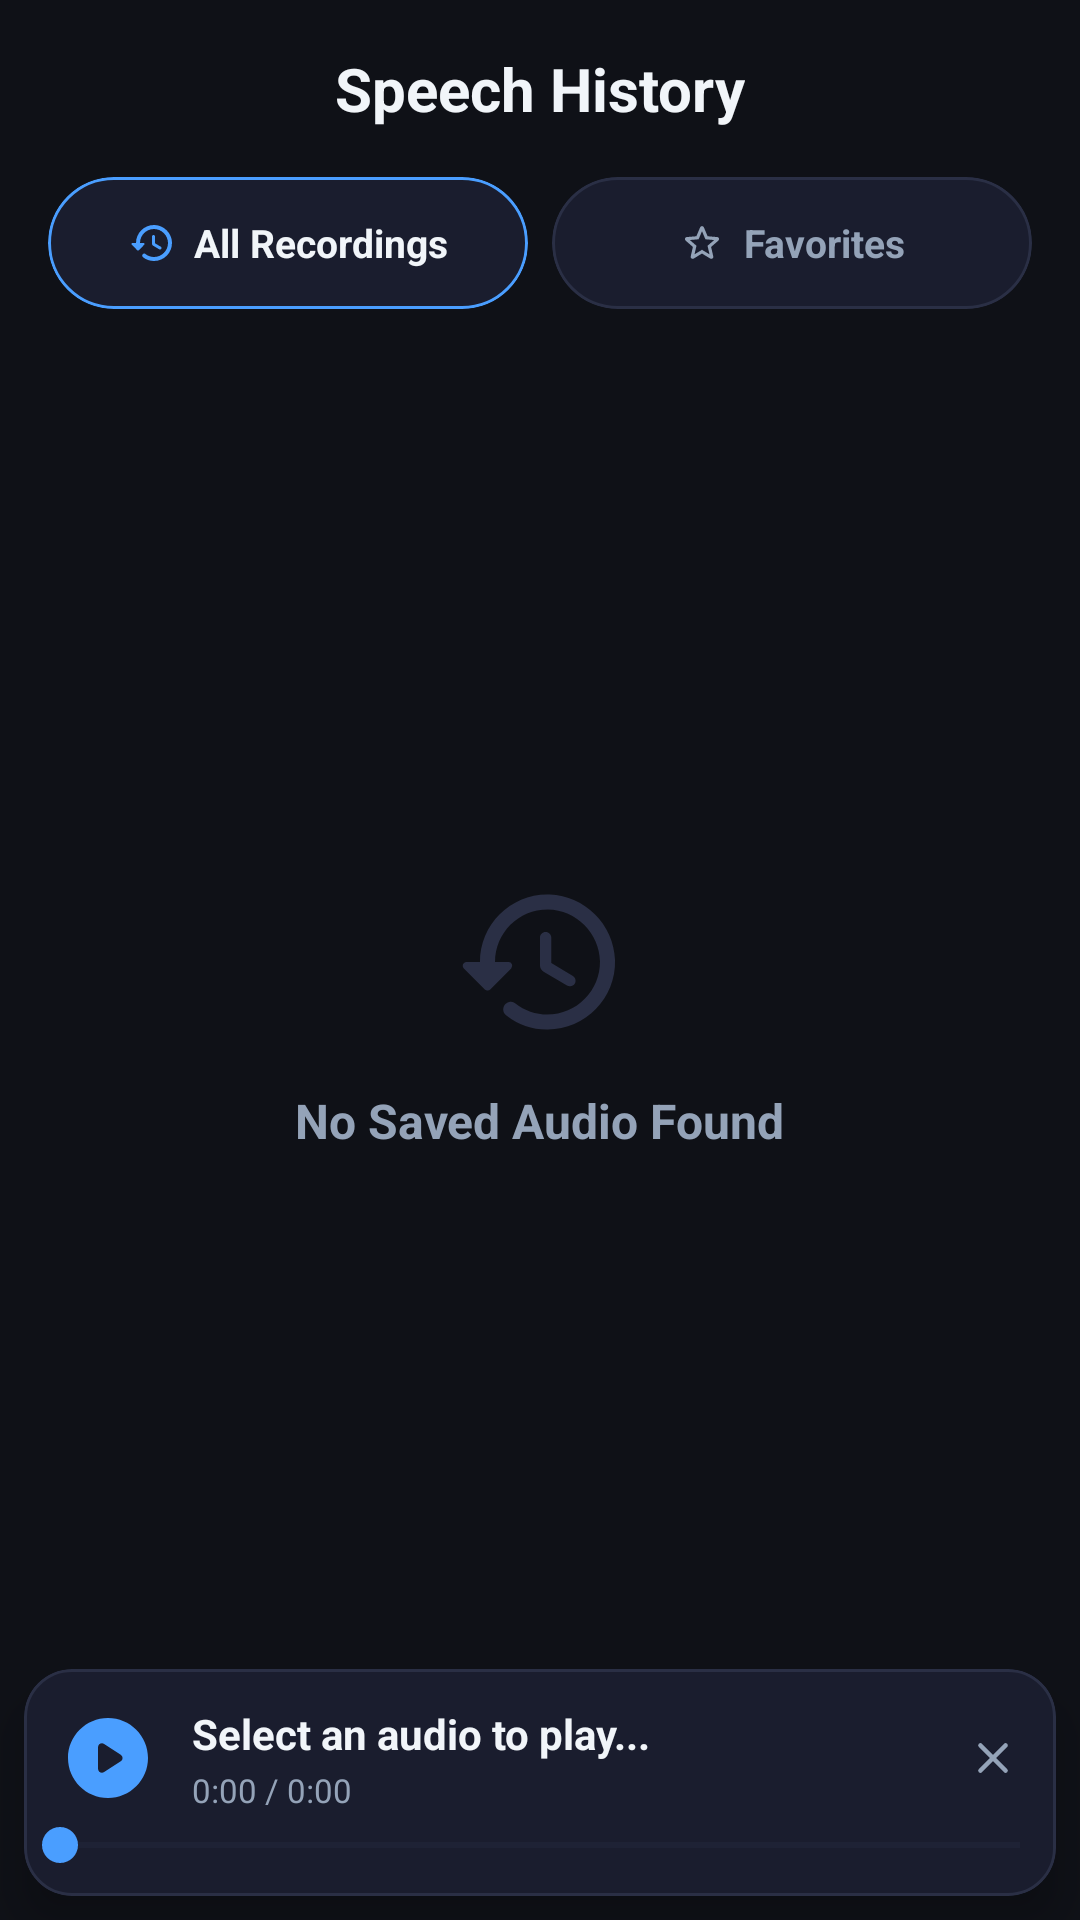

Produce the Android XML layout that renders to this screen, including the resource entries it uses.
<!-- AndroidManifest.xml: application theme AppTheme -->
<!-- res/layout/library_fragment.xml -->
<LinearLayout
	xmlns:android="http://schemas.android.com/apk/res/android"
	xmlns:app="http://schemas.android.com/apk/res-auto"
	xmlns:tools="http://schemas.android.com/tools"
	android:layout_width="match_parent"
	android:layout_height="match_parent"
	android:background="#0F1117"
	android:orientation="vertical"
	android:paddingTop="16dp">

	
	<RelativeLayout
		android:id="@+id/relativelayout2"
		android:layout_width="match_parent"
		android:layout_height="wrap_content"
		android:layout_marginBottom="16dp">
		
		<TextView
			android:id="@+id/textview5"
			android:layout_width="wrap_content"
			android:layout_height="wrap_content"
			android:text="Speech History"
			android:textSize="20sp"
			android:textStyle="bold"
			android:textColor="#F1F5F9"
			android:layout_centerInParent="true" />
	</RelativeLayout>

	
	<LinearLayout
		android:layout_width="match_parent"
		android:layout_height="wrap_content"
		android:layout_marginHorizontal="16dp"
		android:layout_marginBottom="20dp"
		android:orientation="horizontal">
		
		
		<com.google.android.material.card.MaterialCardView
			android:id="@+id/cardview4"
			android:layout_width="0dp"
			android:layout_height="44dp"
			android:layout_weight="1"
			android:layout_marginEnd="8dp"
			app:cardBackgroundColor="#1A1D2E"
			app:cardCornerRadius="22dp"
			app:strokeColor="#4A9EFF"
			app:strokeWidth="1dp"
			app:cardElevation="0dp">
			
			<LinearLayout
				android:layout_width="match_parent"
				android:layout_height="match_parent"
				android:gravity="center"
				android:orientation="horizontal">
				<ImageView
					android:layout_width="16dp"
					android:layout_height="16dp"
					android:src="@drawable/icon_history"
					app:tint="#4A9EFF"
					android:layout_marginEnd="6dp"/>
				<TextView
					android:id="@+id/textview6"
					android:layout_width="wrap_content"
					android:layout_height="wrap_content"
					android:text="All Recordings"
					android:textSize="13sp"
					android:textStyle="bold"
					android:textColor="#F1F5F9" />
			</LinearLayout>
		</com.google.android.material.card.MaterialCardView>
		
		
		<com.google.android.material.card.MaterialCardView
			android:id="@+id/cardview5"
			android:layout_width="0dp"
			android:layout_height="44dp"
			android:layout_weight="1"
			app:cardBackgroundColor="#1A1D2E"
			app:cardCornerRadius="22dp"
			app:strokeColor="#2A2F45"
			app:strokeWidth="1dp"
			app:cardElevation="0dp">
			
			<LinearLayout
				android:layout_width="match_parent"
				android:layout_height="match_parent"
				android:gravity="center"
				android:orientation="horizontal">
				<ImageView
					android:layout_width="16dp"
					android:layout_height="16dp"
					android:src="@drawable/icon_favorite_outline"
					app:tint="#94A3B8"
					android:layout_marginEnd="6dp"/>
				<TextView
					android:id="@+id/textview7"
					android:layout_width="wrap_content"
					android:layout_height="wrap_content"
					android:text="Favorites"
					android:textSize="13sp"
					android:textStyle="bold"
					android:textColor="#94A3B8" />
			</LinearLayout>
		</com.google.android.material.card.MaterialCardView>
	</LinearLayout>

	
	<FrameLayout
		android:id="@+id/frame_layout6"
		android:layout_width="match_parent"
		android:layout_height="0dp"
		android:layout_weight="1">
		
		<androidx.recyclerview.widget.RecyclerView
			android:id="@+id/recyclerview_history"
			android:layout_width="match_parent"
			android:layout_height="match_parent"
			android:clipToPadding="false"
			android:paddingBottom="80dp"
			android:visibility="gone" />
			
		<LinearLayout
			android:id="@+id/linear4"
			android:layout_width="match_parent"
			android:layout_height="wrap_content"
			android:padding="20dp"
			android:gravity="center"
			android:orientation="vertical"
			android:layout_gravity="center">
			
			<ImageView
				android:id="@+id/history_iv"
				android:layout_width="60dp"
				android:layout_height="60dp"
				android:src="@drawable/icon_history"
				android:scaleType="fitXY"
				app:tint="#2A2F45" />
				
			<TextView
				android:id="@+id/history_status_tv"
				android:layout_width="wrap_content"
				android:layout_height="wrap_content"
				android:layout_marginTop="12dp"
				android:text="No Saved Audio Found"
				android:textSize="16sp"
				android:textStyle="bold"
				android:textColor="#94A3B8" />
		</LinearLayout>
	</FrameLayout>

	<include layout="@layout/bottom_mini_player" />
</LinearLayout>
<!-- res/layout/bottom_mini_player.xml (included above) -->
<LinearLayout
	xmlns:android="http://schemas.android.com/apk/res/android"
	xmlns:app="http://schemas.android.com/apk/res-auto"
	xmlns:tools="http://schemas.android.com/tools"
	android:layout_width="match_parent"
	android:layout_height="wrap_content"
	android:orientation="vertical"
	android:background="@android:color/transparent">
	
	<com.google.android.material.card.MaterialCardView
		android:id="@+id/bottom_player_card"
		android:layout_width="match_parent"
		android:layout_height="wrap_content"
		android:layout_marginLeft="8dp"
		android:layout_marginTop="4dp"
		android:layout_marginRight="8dp"
		android:layout_marginBottom="8dp"
		app:cardBackgroundColor="#1A1D2E"
		app:cardCornerRadius="16dp"
		app:strokeColor="#2A2F45"
		app:strokeWidth="1dp"
		app:cardElevation="8dp">
		
		<LinearLayout
			android:id="@+id/linear10"
			android:layout_width="match_parent"
			android:layout_height="wrap_content"
			android:orientation="vertical">
			
			<LinearLayout
				android:id="@+id/linear11"
				android:layout_width="match_parent"
				android:layout_height="wrap_content"
				android:paddingLeft="12dp"
				android:paddingTop="12dp"
				android:paddingRight="8dp"
				android:gravity="center_vertical"
				android:orientation="horizontal">
				
				<ImageView
					android:id="@+id/btnPlayPause"
					android:focusable="false"
					android:layout_width="32dp"
					android:layout_height="32dp"
					android:background="?attr/selectableItemBackgroundBorderless"
					android:src="@drawable/icon_play_circle"
					android:scaleType="fitXY"
					app:tint="#4A9EFF" />
					
				<LinearLayout
					android:id="@+id/linear12"
					android:layout_width="0dp"
					android:layout_height="wrap_content"
					android:orientation="vertical"
					android:layout_weight="1"
					android:layout_marginStart="12dp"
					android:layout_marginEnd="8dp">
					
					<TextView
						android:id="@+id/tvMiniTitle"
						android:focusable="false"
						android:layout_width="match_parent"
						android:layout_height="wrap_content"
						android:text="Select an audio to play..."
						android:textSize="14sp"
						android:textStyle="bold"
						android:textColor="#F1F5F9"
						android:singleLine="true"
						android:ellipsize="marquee" />
						
					<TextView
						android:id="@+id/tvTime"
						android:focusable="false"
						android:layout_width="match_parent"
						android:layout_height="wrap_content"
						android:layout_marginTop="2dp"
						android:text="0:00 / 0:00"
						android:textSize="11sp"
						android:textColor="#94A3B8" />
				</LinearLayout>
				
				<ImageView
					android:id="@+id/btnClosePlayer"
					android:focusable="false"
					android:layout_width="26dp"
					android:layout_height="26dp"
					android:padding="4dp"
					android:background="?attr/selectableItemBackgroundBorderless"
					android:src="@drawable/ic_close"
					android:scaleType="fitXY"
					app:tint="#94A3B8" />
			</LinearLayout>
			
			<SeekBar
				android:id="@+id/seekBar"
				android:focusable="false"
				android:layout_width="match_parent"
				android:layout_height="wrap_content"
				android:layout_marginTop="2dp"
				android:layout_marginBottom="8dp"
				android:max="1000"
				android:paddingStart="12dp"
				android:paddingEnd="12dp"
				android:progressTint="#4A9EFF"
				android:thumbTint="#4A9EFF"
				android:progressBackgroundTint="#2A2F45" />
		</LinearLayout>
	</com.google.android.material.card.MaterialCardView>
</LinearLayout>
<!-- resources referenced by this layout -->
<resources>
  <!-- drawable ic_close (drawable-xhdpi) -->
  <?xml version='1.0' encoding='UTF-8' standalone='yes' ?>
  <vector xmlns:android="http://schemas.android.com/apk/res/android" android:width="48dp" android:height="48dp" android:viewportWidth="24.0" android:viewportHeight="24.0"><path android:pathData="M18.3 5.71a.996.996 0 0 0-1.41 0L12 10.59L7.11 5.7A.996.996 0 1 0 5.7 7.11L10.59 12L5.7 16.89a.996.996 0 1 0 1.41 1.41L12 13.41l4.89 4.89a.996.996 0 1 0 1.41-1.41L13.41 12l4.89-4.89c.38-.38.38-1.02 0-1.4z" android:fillColor="#94A3B8" /></vector>
  <!-- drawable icon_favorite_outline (drawable-xhdpi) -->
  <?xml version='1.0' encoding='UTF-8' standalone='yes' ?>
  <vector xmlns:android="http://schemas.android.com/apk/res/android" android:width="48dp" android:height="48dp" android:viewportWidth="24.0" android:viewportHeight="24.0"><path android:pathData="M19.65 9.04l-4.84-.42l-1.89-4.45c-.34-.81-1.5-.81-1.84 0L9.19 8.63l-4.83.41c-.88.07-1.24 1.17-.57 1.75l3.67 3.18l-1.1 4.72c-.2.86.73 1.54 1.49 1.08l4.15-2.5l4.15 2.51c.76.46 1.69-.22 1.49-1.08l-1.1-4.73l3.67-3.18c.67-.58.32-1.68-.56-1.75zM12 15.4l-3.76 2.27l1-4.28l-3.32-2.88l4.38-.38L12 6.1l1.71 4.04l4.38.38l-3.32 2.88l1 4.28L12 15.4z" android:fillColor="#94A3B8" /></vector>
  <!-- drawable icon_history (drawable-xhdpi) -->
  <?xml version='1.0' encoding='UTF-8' standalone='yes' ?>
  <vector xmlns:android="http://schemas.android.com/apk/res/android" android:width="48dp" android:height="48dp" android:viewportWidth="24.0" android:viewportHeight="24.0"><path android:pathData="M13.26 3C8.17 2.86 4 6.95 4 12H2.21c-.45 0-.67.54-.35.85l2.79 2.8c.2.2.51.2.71 0l2.79-2.8a.5.5 0 0 0-.36-.85H6c0-3.9 3.18-7.05 7.1-7c3.72.05 6.85 3.18 6.9 6.9c.05 3.91-3.1 7.1-7 7.1c-1.61 0-3.1-.55-4.28-1.48a.994.994 0 0 0-1.32.08c-.42.42-.39 1.13.08 1.49A8.858 8.858 0 0 0 13 21c5.05 0 9.14-4.17 9-9.26c-.13-4.69-4.05-8.61-8.74-8.74zm-.51 5c-.41 0-.75.34-.75.75v3.68c0 .35.19.68.49.86l3.12 1.85c.36.21.82.09 1.03-.26c.21-.36.09-.82-.26-1.03l-2.88-1.71v-3.4c0-.4-.34-.74-.75-.74z" android:fillColor="#94A3B8" /></vector>
  <!-- drawable icon_play_circle (drawable-xhdpi) -->
  <?xml version='1.0' encoding='UTF-8' standalone='yes' ?>
  <vector xmlns:android="http://schemas.android.com/apk/res/android" android:width="48dp" android:height="48dp" android:viewportWidth="24.0" android:viewportHeight="24.0"><path android:pathData="M12 2C6.48 2 2 6.48 2 12s4.48 10 10 10s10-4.48 10-10S17.52 2 12 2zM9.5 14.67V9.33c0-.79.88-1.27 1.54-.84l4.15 2.67a1 1 0 0 1 0 1.68l-4.15 2.67c-.66.43-1.54-.05-1.54-.84z" android:fillColor="#94A3B8" /></vector>
  <color name="colorPrimary">#00E5FF</color>
  <color name="colorOnPrimary">#F8FAFC</color>
  <color name="colorSecondary">#2979FF</color>
  <color name="colorSurface">#121826</color>
  <color name="colorSurfaceVariant">#1A2234</color>
  <color name="colorOnSurface">#F8FAFC</color>
  <color name="colorOnBackground">#F8FAFC</color>
  <color name="colorAccent">#00E5FF</color>
  <color name="colorBackground">#070B14</color>
</resources>
